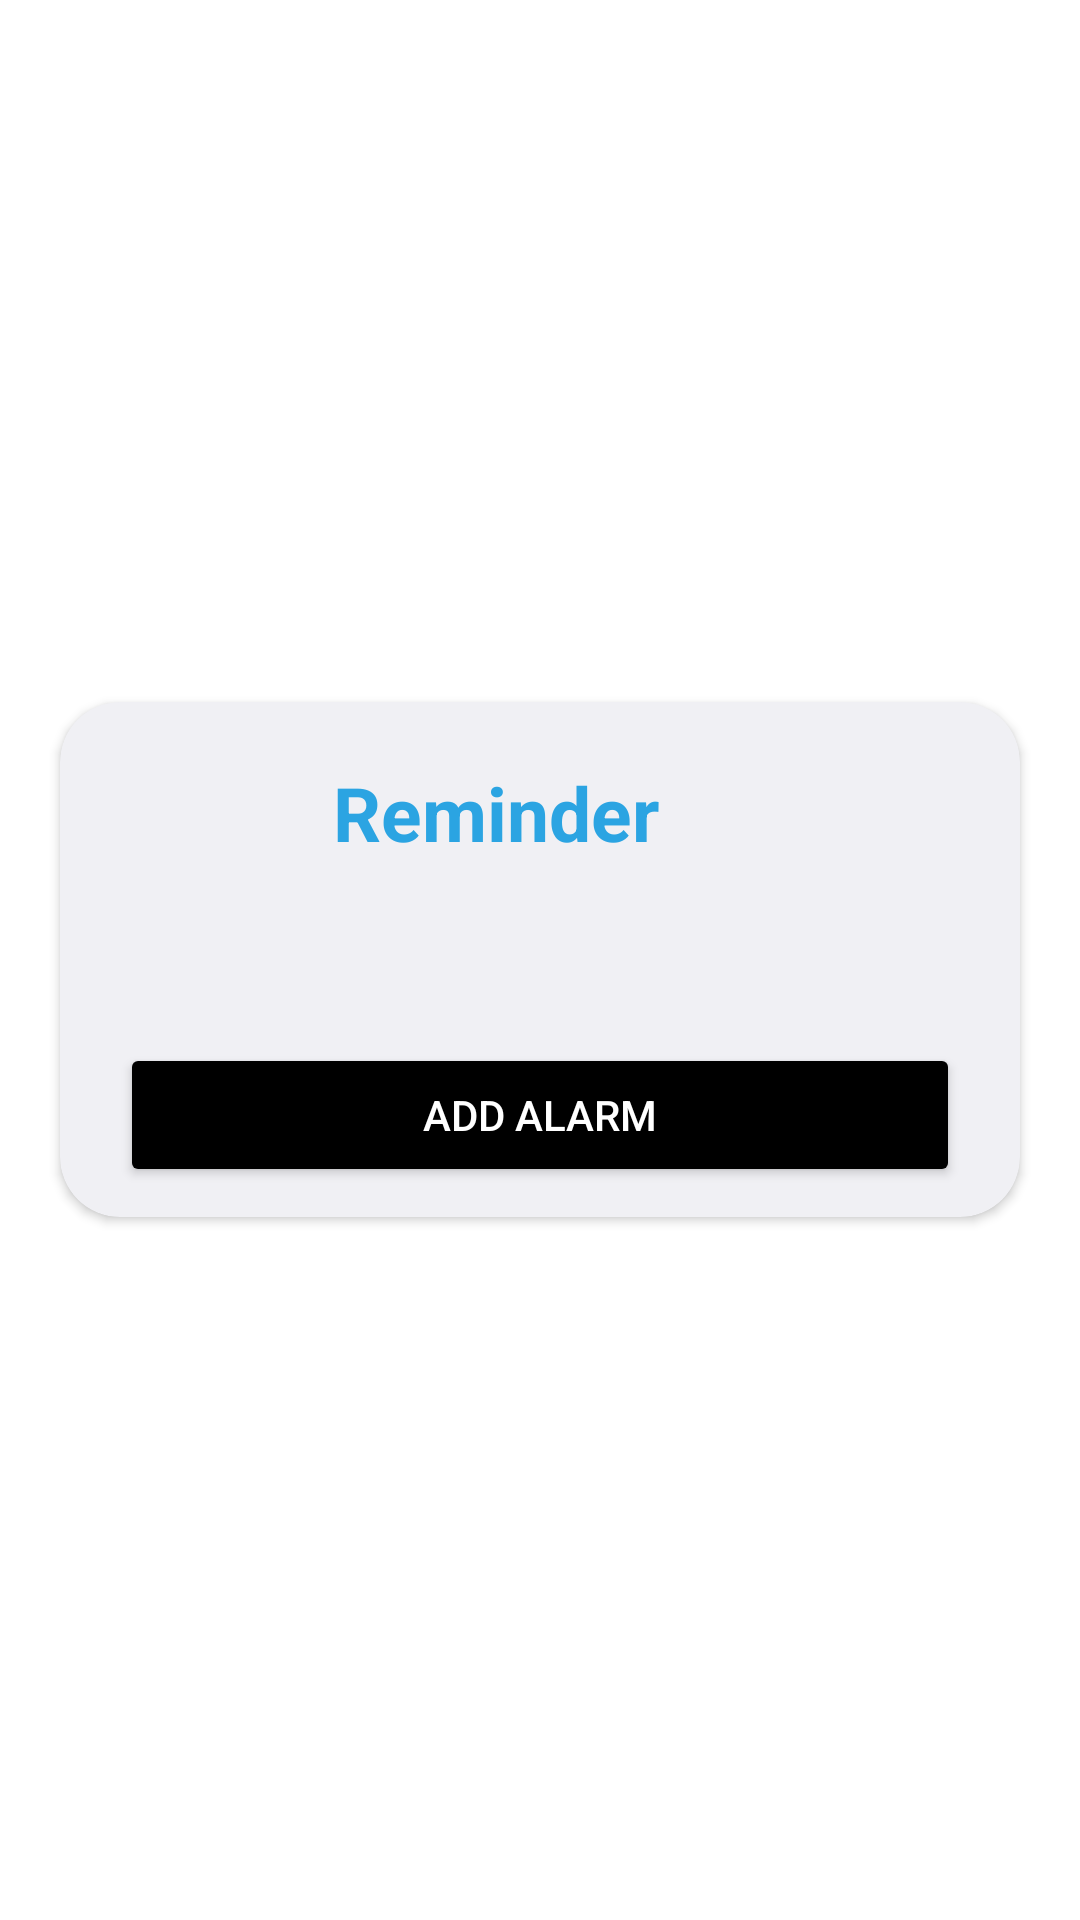

Layout XML and referenced resources for this Android screen:
<!-- AndroidManifest.xml: application theme Theme.Aliskanlik_Light -->
<!-- res/layout/dialog_alert.xml -->
<?xml version="1.0" encoding="utf-8"?>
<FrameLayout xmlns:android="http://schemas.android.com/apk/res/android"
    xmlns:app="http://schemas.android.com/apk/res-auto"
    xmlns:tools="http://schemas.android.com/tools"
    android:layout_width="match_parent"
    android:layout_height="wrap_content"
    tools:background="@color/dark_tertiary">

    <androidx.cardview.widget.CardView
        android:layout_width="match_parent"
        android:layout_height="wrap_content"
        android:layout_gravity="center"
        android:layout_marginStart="20dp"
        android:layout_marginEnd="20dp"
        app:cardBackgroundColor="?attr/background_color_light"
        app:cardCornerRadius="20dp">

        <LinearLayout
            android:layout_width="match_parent"
            android:layout_height="wrap_content"
            android:orientation="vertical">

            <LinearLayout
                android:layout_width="match_parent"
                android:layout_height="wrap_content"
                android:layout_marginStart="15dp"
                android:layout_marginEnd="15dp"
                android:weightSum="10">

                <TextView
                    android:layout_width="0dp"
                    android:layout_height="wrap_content"
                    android:layout_marginTop="20dp"
                    android:layout_weight="9"
                    android:text="@string/reminder"
                    android:textAlignment="center"
                    android:textColor="?attr/primary_color"
                    android:textSize="25sp"
                    android:textStyle="bold" />

                <ImageView
                    android:id="@+id/close_btn"
                    android:layout_width="0dp"
                    android:layout_height="wrap_content"
                    android:layout_marginTop="24dp"
                    android:layout_weight="1"
                    android:src="@drawable/ic_baseline_close_24" />

            </LinearLayout>

            <androidx.cardview.widget.CardView
                android:layout_width="match_parent"
                android:layout_height="wrap_content"
                android:layout_marginTop="30dp"
                app:cardBackgroundColor="?attr/background_color"
                app:cardElevation="10dp">

                <androidx.recyclerview.widget.RecyclerView
                    android:id="@+id/recycler_view"
                    android:layout_width="match_parent"
                    android:layout_height="wrap_content" />

            </androidx.cardview.widget.CardView>

            <Button
                android:id="@+id/add_btn"
                android:layout_width="match_parent"
                android:layout_height="wrap_content"
                android:layout_gravity="end"
                android:layout_marginStart="20dp"
                android:layout_marginTop="30dp"
                android:layout_marginEnd="20dp"
                android:layout_marginBottom="10dp"
                android:backgroundTint="?attr/secondary_color"
                android:text="@string/add_alarm"
                android:textColor="?attr/background_color" />

        </LinearLayout>

    </androidx.cardview.widget.CardView>

</FrameLayout>
<!-- resources referenced by this layout -->
<resources>
  <color name="dark_tertiary">#818181</color>
  <string name="add_alarm">Add Alarm</string>
  <string name="reminder">Reminder</string>
  <style name="Theme.Aliskanlik_Light" parent="Theme.MaterialComponents.DayNight.NoActionBar">
          
          <item name="colorPrimary">@color/light_primary</item>
          <item name="colorPrimaryVariant">@color/light_primary</item>
          <item name="colorOnPrimary">@color/white</item>
          
          <item name="colorSecondary">@color/light_primary</item>
          <item name="colorSecondaryVariant">@color/light_primary</item>
          <item name="colorOnSecondary">@color/black</item>
          
          <item name="android:statusBarColor">?attr/colorPrimaryVariant</item>
          
  
          <item name="primary_color">@color/light_primary</item>
          <item name="secondary_color">@color/light_secondary</item>
          <item name="tertiary_color">@color/light_tertiary</item>
          <item name="surface_color">@color/light_surface</item>
          <item name="background_color">@color/light_background</item>
          <item name="red">@color/red</item>
          <item name="green">@color/green</item>
          <item name="background_color_light">@color/light_background_color</item>
  
      </style>
  <color name="light_primary">#2BA4E2</color>
  <color name="white">#FFFFFFFF</color>
  <color name="black">#FF000000</color>
  <color name="light_secondary">#000000</color>
  <color name="light_tertiary">#C9C9C9</color>
  <color name="light_surface">#E2E2E2</color>
  <color name="light_background">#FFFFFF</color>
  <color name="red">#FF5151</color>
  <color name="green">#08D500</color>
  <color name="light_background_color">#F0F0F4</color>
</resources>
